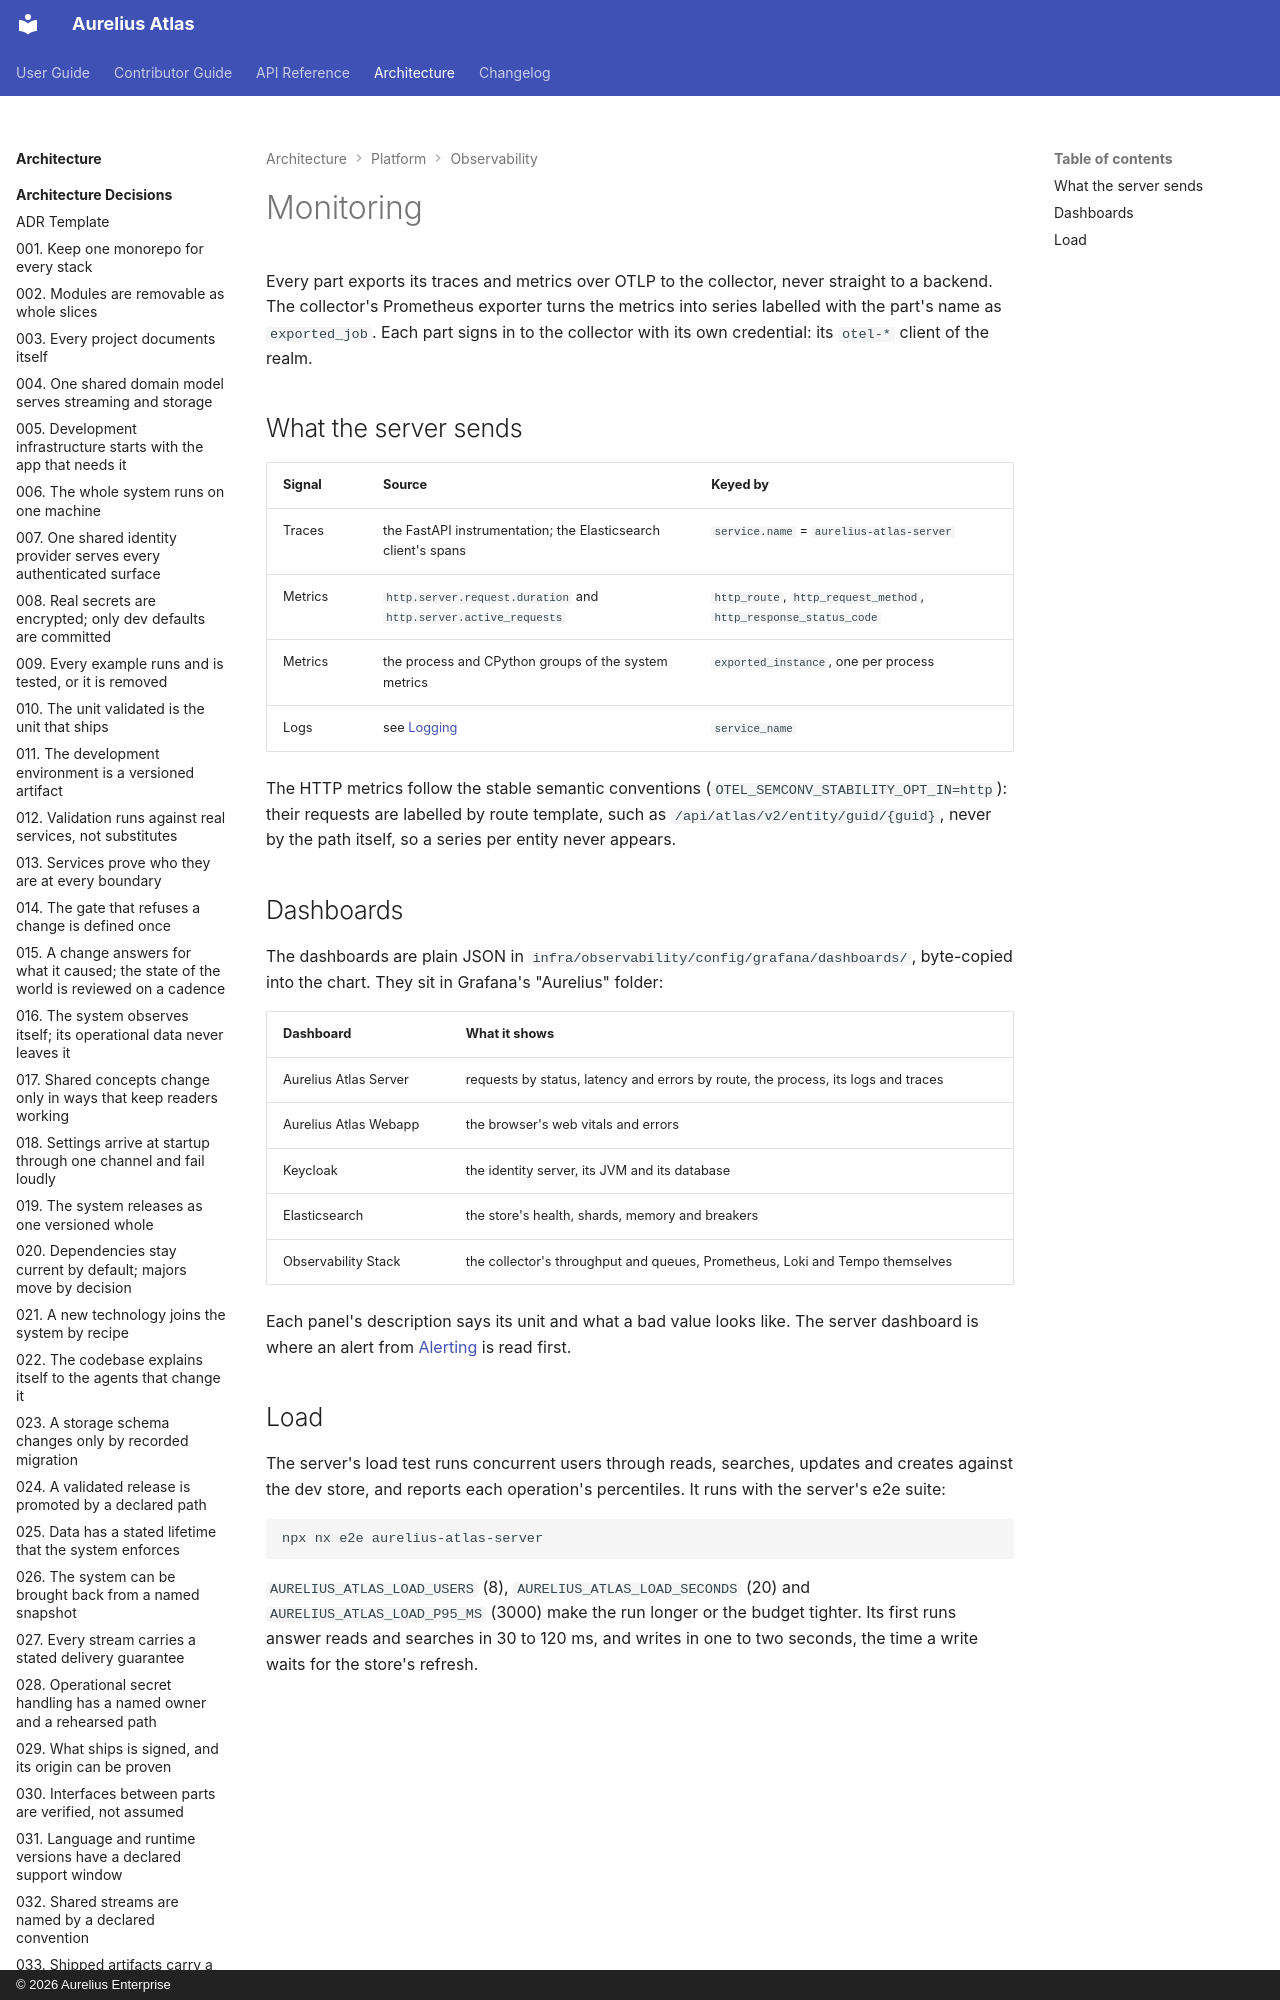

repository: aureliusenterprise/aurelius-atlas · page: architecture/platform/observability/monitoring/index.html · generator: mkdocs · copyright: © 2026 Aurelius Enterprise

# Monitoring

Every part exports its traces and metrics over OTLP to the collector, never straight to a backend.
The collector's Prometheus exporter turns the metrics into series labelled with the part's name as
`exported_job`. Each part signs in to the collector with its own credential: its `otel-*` client
of the realm.
